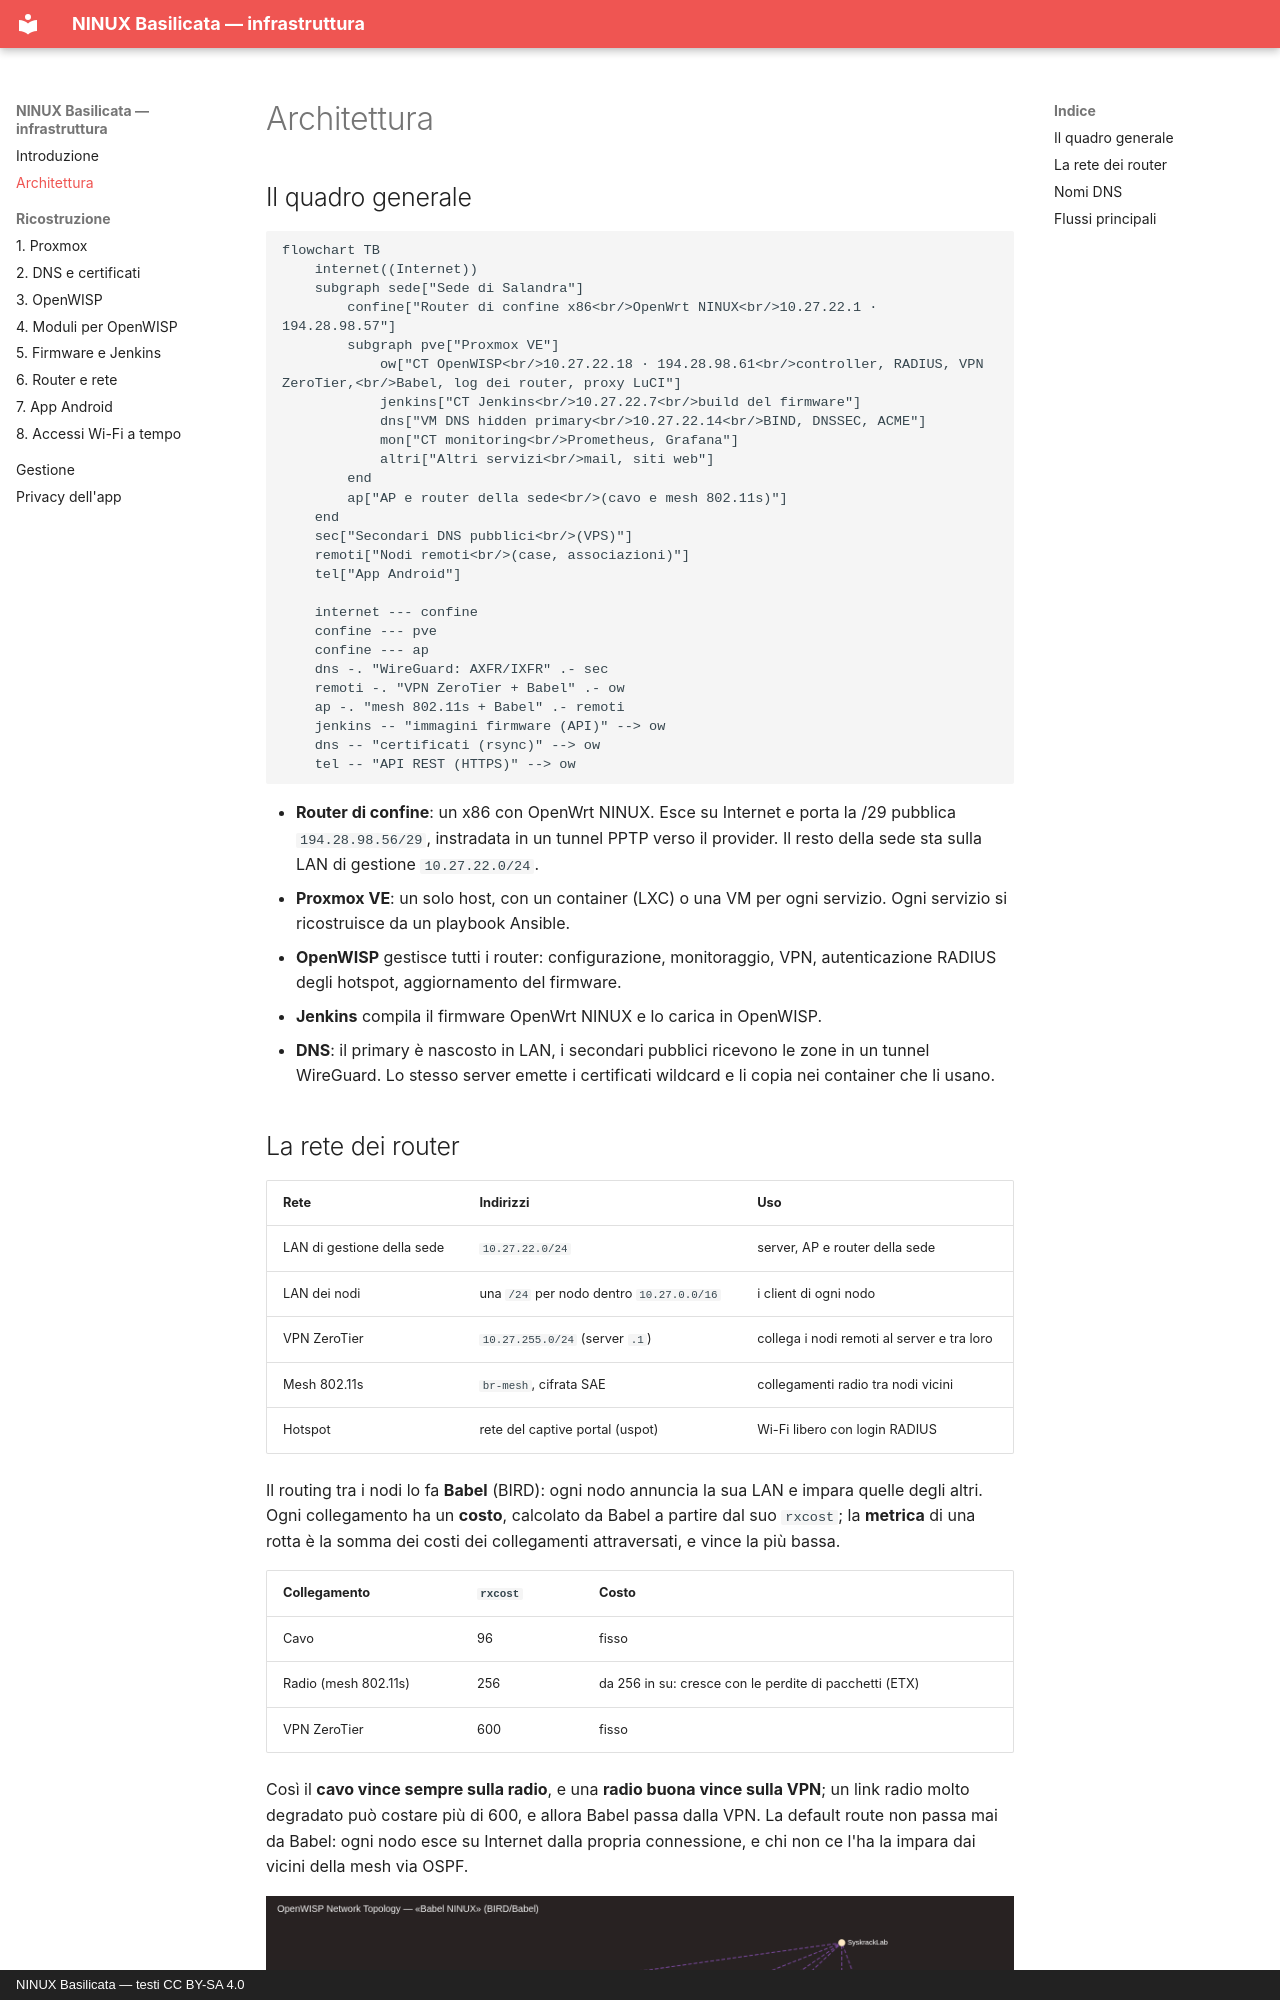

repository: mikysal78/ninux-basilicata-infra · page: architettura/index.html · generator: mkdocs · copyright: NINUX Basilicata — testi CC BY-SA 4.0

# Architettura

## Il quadro generale

```mermaid
flowchart TB
    internet((Internet))
    subgraph sede["Sede di Salandra"]
        confine["Router di confine x86<br/>OpenWrt NINUX<br/>10.27.22.1 · 194.28.98.57"]
        subgraph pve["Proxmox VE"]
            ow["CT OpenWISP<br/>10.27.22.18 · 194.28.98.61<br/>controller, RADIUS, VPN ZeroTier,<br/>Babel, log dei router, proxy LuCI"]
            jenkins["CT Jenkins<br/>10.27.22.7<br/>build del firmware"]
            dns["VM DNS hidden primary<br/>10.27.22.14<br/>BIND, DNSSEC, ACME"]
            mon["CT monitoring<br/>Prometheus, Grafana"]
            altri["Altri servizi<br/>mail, siti web"]
        end
        ap["AP e router della sede<br/>(cavo e mesh 802.11s)"]
    end
    sec["Secondari DNS pubblici<br/>(VPS)"]
    remoti["Nodi remoti<br/>(case, associazioni)"]
    tel["App Android"]

    internet --- confine
    confine --- pve
    confine --- ap
    dns -. "WireGuard: AXFR/IXFR" .- sec
    remoti -. "VPN ZeroTier + Babel" .- ow
    ap -. "mesh 802.11s + Babel" .- remoti
    jenkins -- "immagini firmware (API)" --> ow
    dns -- "certificati (rsync)" --> ow
    tel -- "API REST (HTTPS)" --> ow
```

- **Router di confine**: un x86 con OpenWrt NINUX. Esce su Internet e porta la
  /29 pubblica `194.28.98.56/29`, instradata in un tunnel PPTP verso il
  provider. Il resto della sede sta sulla LAN di gestione `10.27.22.0/24`.
- **Proxmox VE**: un solo host, con un container (LXC) o una VM per ogni
  servizio. Ogni servizio si ricostruisce da un playbook Ansible.
- **OpenWISP** gestisce tutti i router: configurazione, monitoraggio, VPN,
  autenticazione RADIUS degli hotspot, aggiornamento del firmware.
- **Jenkins** compila il firmware OpenWrt NINUX e lo carica in OpenWISP.
- **DNS**: il primary è nascosto in LAN, i secondari pubblici ricevono le zone
  in un tunnel WireGuard. Lo stesso server emette i certificati wildcard e li
  copia nei container che li usano.
